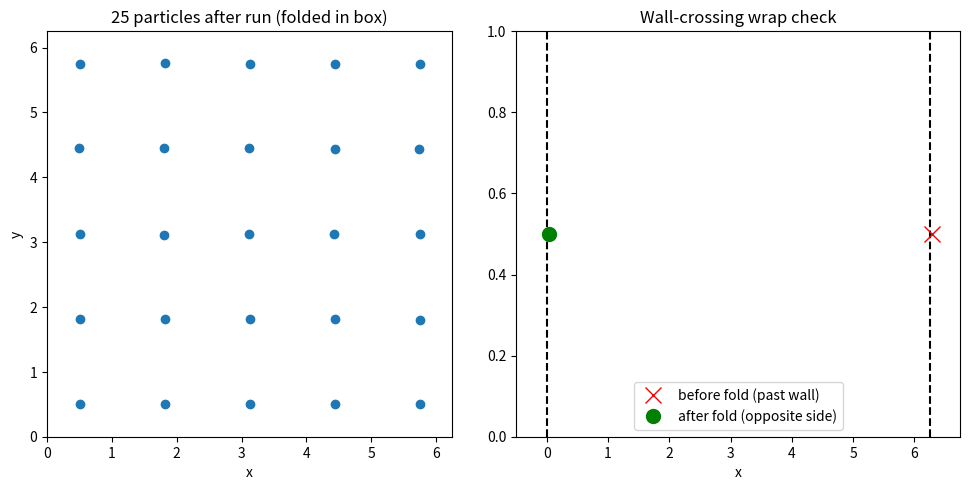

Generate this figure with matplotlib: (Note: this script raises an exception after producing the figure.)
import numpy as np
import matplotlib
matplotlib.use("Agg")
import matplotlib.pyplot as plt

# ---------------------------------------------------------------
# Periodic-boundary folding rule (applied to positions only)
# bc_periodic(x, a) = x - floor(x/a)*a  maps any coordinate into [0, a).
# ---------------------------------------------------------------
def bc_periodic(x, a):
    return x - np.floor(x / a) * a

# ---------------------------------------------------------------
# Minimum-image separation between two coordinate arrays for box side a.
# The displacement is wrapped into (-a/2, a/2] so each particle interacts
# with the nearest periodic image of every other particle.
# ---------------------------------------------------------------
def min_image(dx, a):
    return dx - a * np.round(dx / a)

# ---------------------------------------------------------------
# Total force on every particle from the Lennard-Jones pair force
# F(r) = 1/r^13 - 1/r^7, projected along the minimum-image separation.
# forces[i] = sum_j F(r_ij) * (r_i - r_j)/r_ij   (unit-mass particles)
# ---------------------------------------------------------------
def compute_forces(pos, a):
    n = pos.shape[0]
    forces = np.zeros_like(pos)
    for i in range(n):
        for j in range(i + 1, n):
            dr = min_image(pos[i] - pos[j], a)      # minimum-image separation vector
            r = np.sqrt(np.sum(dr * dr))
            if r < 1e-12:                            # avoid singular overlap
                continue
            fmag = 1.0 / r**13 - 1.0 / r**7          # scalar LJ pair force F(r)
            fij = fmag * dr / r                      # projected along separation
            forces[i] += fij                         # Newton's third law
            forces[j] -= fij
    return forces

# ---------------------------------------------------------------
# One explicit velocity-Verlet step (unit mass), written out in stages:
#   1) half-kick velocities using current force
#   2) drift positions
#   3) FOLD positions back into the box (velocities are NOT wrapped)
#   4) recompute force at new positions
#   5) half-kick velocities using new force
# ---------------------------------------------------------------
def verlet_step(pos, vel, forces, dt, a):
    vel = vel + 0.5 * dt * forces                    # 1) half velocity update
    pos = pos + dt * vel                             # 2) position update
    pos = bc_periodic(pos, a)                        # 3) periodic correction on positions only
    new_forces = compute_forces(pos, a)             # 4) forces at new positions
    vel = vel + 0.5 * dt * new_forces                # 5) second half velocity update
    return pos, vel, new_forces

# ===============================================================
# 5C.5 run: box side a = 6.25 with 25 particles
# ===============================================================
a = 6.25
n = 25
dt = 1e-3
np.random.seed(0)

# Place 25 particles on a 5x5 grid inside the box, small random velocities.
grid = np.linspace(0.5, a - 0.5, 5)
pos = np.array([[x, y] for x in grid for y in grid], dtype=float)
vel = 0.1 * (np.random.rand(n, 2) - 0.5)

print(f"Box side a = {a}")
print(f"Number of particles = {n}")
print(f"Time step dt = {dt}")

forces = compute_forces(pos, a)
nsteps = 200
for _ in range(nsteps):
    pos, vel, forces = verlet_step(pos, vel, forces, dt, a)

print(f"Steps integrated = {nsteps}")
print(f"All positions inside [0, a)? {bool(np.all((pos >= 0) & (pos < a)))}")
print(f"Min position component after run = {pos.min():.6f}")
print(f"Max position component after run = {pos.max():.6f}")

# ===============================================================
# CHECK 1: a particle stepping past a wall reappears on the opposite side.
# Start one free particle just inside the right wall moving to the right;
# with no forces its position should exceed a, then fold to near 0.
# ===============================================================
xc = np.array([[a - 0.01]])          # position just inside the right wall
vc = np.array([[1.0]])               # velocity pointing outward (+x)
dtc = 0.05
xc_before_fold = xc + dtc * vc       # drift only (single free particle, no force)
xc_after_fold = bc_periodic(xc_before_fold, a)
print("\n--- CHECK 1: stepping past a wall ---")
print(f"Position before fold (past wall) = {xc_before_fold[0,0]:.6f}")
print(f"Position after  fold (wrapped)   = {xc_after_fold[0,0]:.6f}")
print(f"Wrapped to opposite side? {bool(xc_before_fold[0,0] >= a and xc_after_fold[0,0] < a)}")

# ===============================================================
# CHECK 2: particle leaves one side and reappears on the other while
# its velocity is never wrapped. Integrate a single free particle and
# confirm the velocity is unchanged by the fold.
# ===============================================================
xp = np.array([[a - 0.02]])
vp = np.array([[0.5]])
vp_initial = vp.copy()
fp = np.zeros_like(xp)               # free particle: force stays zero
crossed = False
for _ in range(500):
    xp, vp, fp = verlet_step(xp, vp, fp, dtc, a)
    if xp[0, 0] < a - 0.02:          # detect it wrapped back near the left edge
        crossed = True
print("\n--- CHECK 2: reappears opposite side, velocity not wrapped ---")
print(f"Initial velocity = {vp_initial[0,0]:.6f}")
print(f"Final velocity   = {vp[0,0]:.6f}")
print(f"Velocity unchanged by folding? {bool(np.isclose(vp[0,0], vp_initial[0,0]))}")
print(f"Final position inside [0, a)? {bool(0 <= xp[0,0] < a)}")
print(f"Particle crossed to opposite side? {crossed}")

# Explanation (one sentence):
print("\nWhy this confirms the result: because the fold subtracts an integer "
      "number of box lengths from the position only, a particle exiting one "
      "face re-enters the opposite face with its velocity exactly preserved, "
      "which is precisely what a correct periodic boundary must do.")

# ---------------------------------------------------------------
# Visual record of the 25-particle configuration and the wrap check.
# ---------------------------------------------------------------
fig, (ax1, ax2) = plt.subplots(1, 2, figsize=(10, 5))
ax1.scatter(pos[:, 0], pos[:, 1], c="tab:blue")
ax1.set_xlim(0, a); ax1.set_ylim(0, a)
ax1.set_title("25 particles after run (folded in box)")
ax1.set_xlabel("x"); ax1.set_ylabel("y"); ax1.set_aspect("equal")

ax2.axvline(0, color="k", ls="--"); ax2.axvline(a, color="k", ls="--")
ax2.plot([xc_before_fold[0,0]], [0.5], "rx", ms=12, label="before fold (past wall)")
ax2.plot([xc_after_fold[0,0]], [0.5], "go", ms=10, label="after fold (opposite side)")
ax2.set_xlim(-0.5, a + 0.5); ax2.set_ylim(0, 1)
ax2.set_title("Wall-crossing wrap check"); ax2.set_xlabel("x"); ax2.legend()

plt.tight_layout()
plt.savefig("/private/tmp/claude-501/-Users-lvmy-neu-teaching-numericalR-numericalR/e8e9d206-e3a8-4079-be52-06334c0a89a5/scratchpad/eval/gen/5C.4.1_s4.png")
